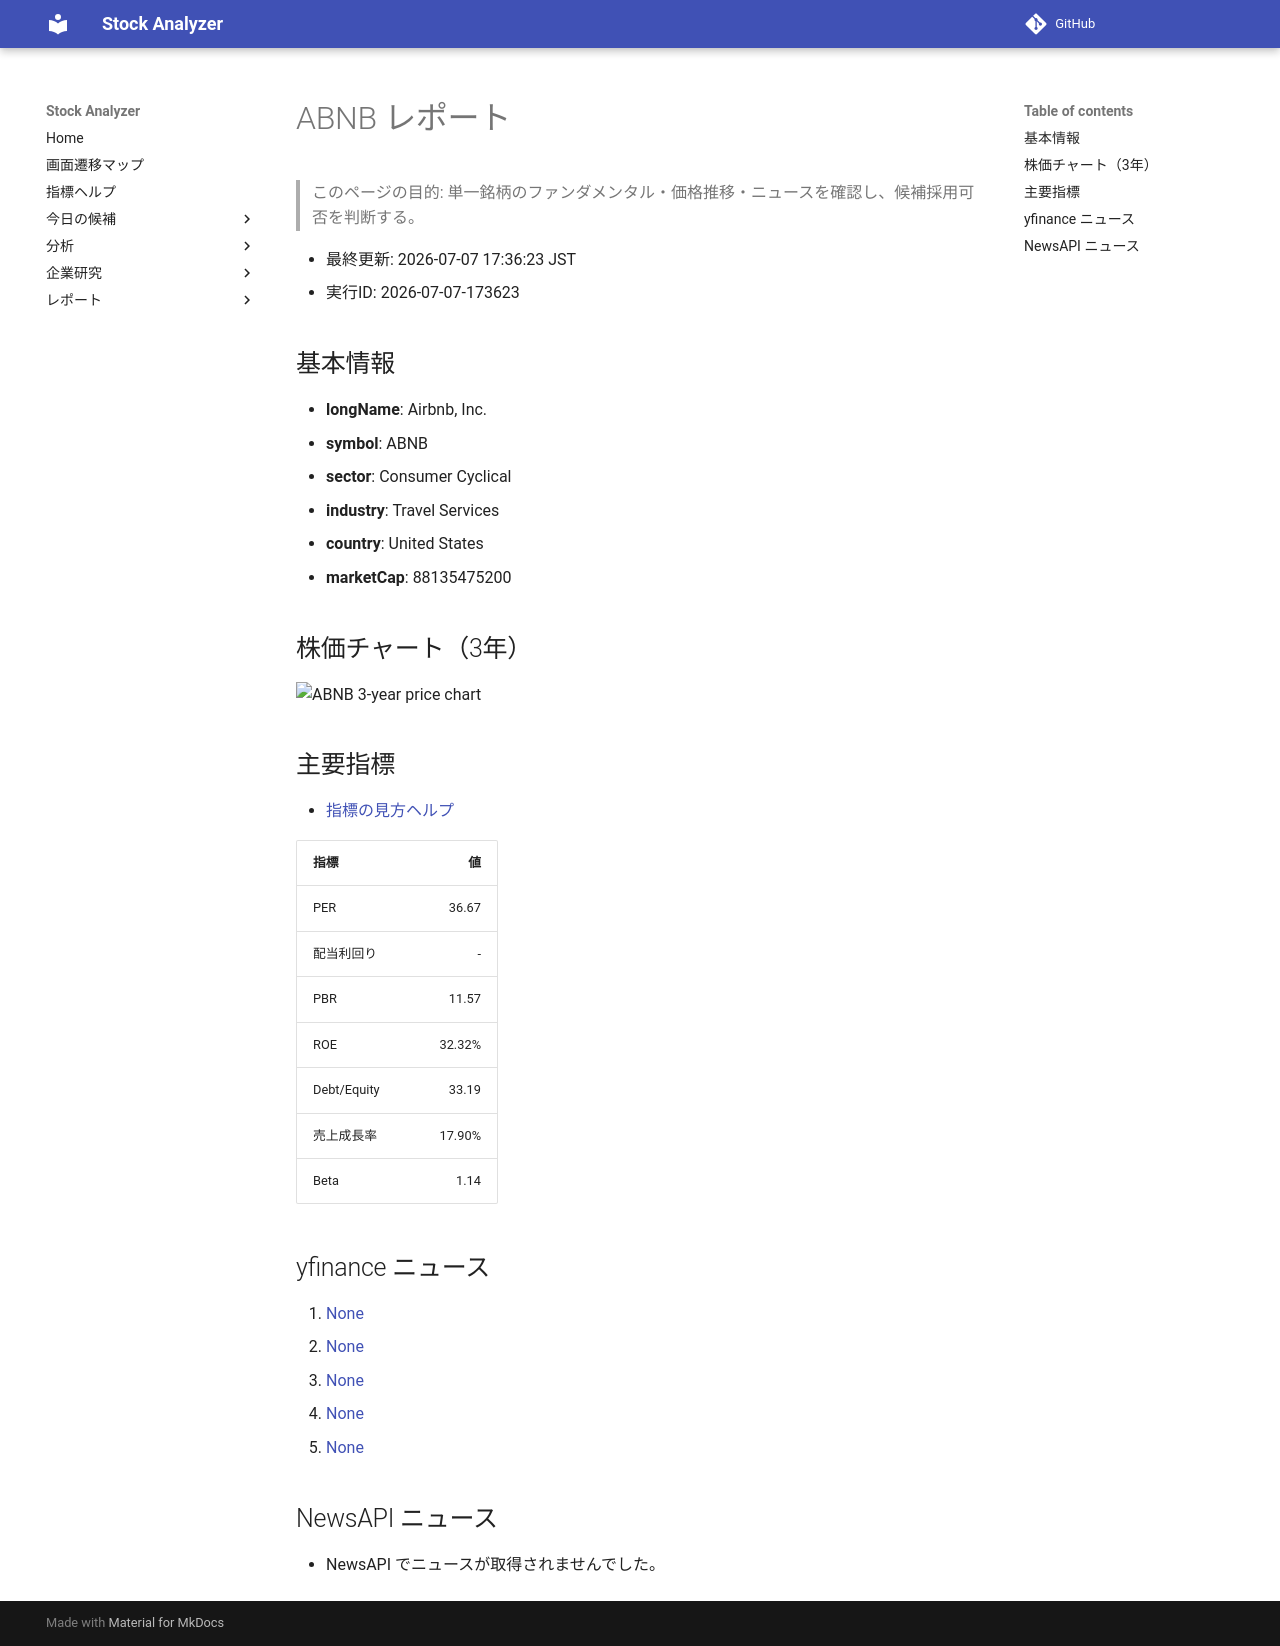

repository: Yumi-note/Making-APP · page: reports/2026-07-07/173623/ABNB/index.html · generator: mkdocs

# ABNB レポート

> このページの目的: 単一銘柄のファンダメンタル・価格推移・ニュースを確認し、候補採用可否を判断する。

- 最終更新: 2026-07-07 17:36:23 JST
- 実行ID: 2026-07-07-173623

## 基本情報

- **longName**: Airbnb, Inc.
- **symbol**: ABNB
- **sector**: Consumer Cyclical
- **industry**: Travel Services
- **country**: United States
- **marketCap**: 88135475200

## 株価チャート（3年）

![ABNB 3-year price chart](ABNB_3y.png)

## 主要指標

- [指標の見方ヘルプ](../../../../indicators.md)

| 指標 | 値 |
|---|---:|
| PER | 36.67 |
| 配当利回り | - |
| PBR | 11.57 |
| ROE | 32.32% |
| Debt/Equity | 33.19 |
| 売上成長率 | 17.90% |
| Beta | 1.14 |

## yfinance ニュース

1. [None](None)
2. [None](None)
3. [None](None)
4. [None](None)
5. [None](None)

## NewsAPI ニュース

- NewsAPI でニュースが取得されませんでした。
